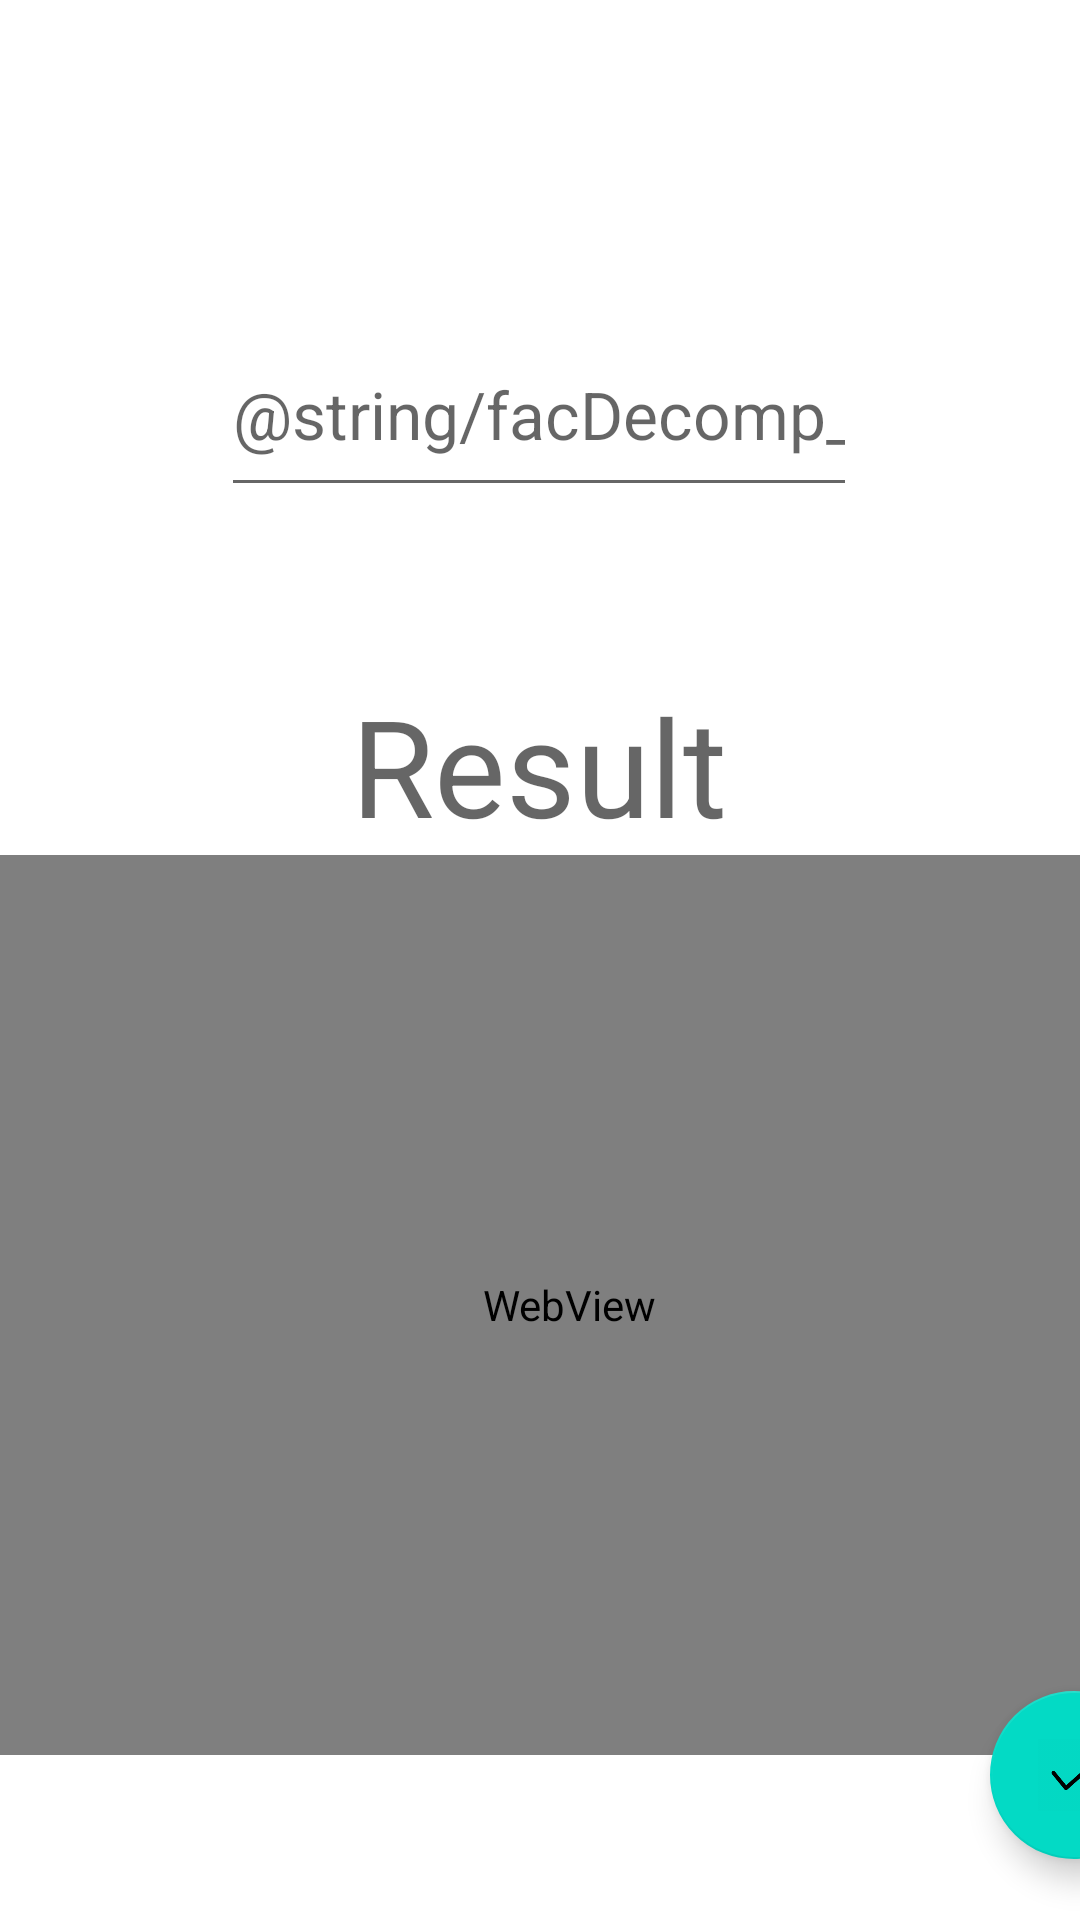

Write the Android layout XML for this screen, with the resource values it uses.
<!-- AndroidManifest.xml: application theme Theme.Mathbox -->
<!-- res/layout/fragment_facdecomp.xml -->
<?xml version="1.0" encoding="utf-8"?>
<androidx.constraintlayout.widget.ConstraintLayout xmlns:android="http://schemas.android.com/apk/res/android"
    xmlns:app="http://schemas.android.com/apk/res-auto"
    xmlns:tools="http://schemas.android.com/tools"
    android:layout_width="match_parent"
    android:layout_height="match_parent"
    tools:context=".ui.FacDecompFragment">

    <EditText
        android:id="@+id/facDecomp_input_num"
        android:layout_width="212dp"
        android:layout_height="65dp"
        android:layout_marginStart="100dp"
        android:layout_marginTop="104dp"
        android:layout_marginEnd="101dp"
        android:ems="10"
        android:hint="@string/facDecomp_input_num_hint"
        android:inputType="numberSigned"
        android:textAppearance="@style/TextAppearance.AppCompat.Large"
        app:layout_constraintEnd_toEndOf="parent"
        app:layout_constraintStart_toStartOf="parent"
        app:layout_constraintTop_toTopOf="parent" />

    <TextView
        android:id="@+id/facDecomp_result_text"
        android:layout_width="wrap_content"
        android:layout_height="wrap_content"
        android:layout_marginStart="176dp"
        android:layout_marginTop="56dp"
        android:layout_marginEnd="177dp"
        android:text="@string/result_text"
        android:textAppearance="@style/TextAppearance.AppCompat.Display2"
        app:layout_constraintEnd_toEndOf="parent"
        app:layout_constraintStart_toStartOf="parent"
        app:layout_constraintTop_toBottomOf="@+id/facDecomp_input_num" />

    <WebView
        android:id="@+id/facDecomp_result_display"
        android:layout_width="412dp"
        android:layout_height="300dp"
        android:layout_marginStart="1dp"
        android:layout_marginEnd="1dp"
        app:layout_constraintBottom_toBottomOf="parent"
        app:layout_constraintEnd_toEndOf="parent"
        app:layout_constraintHorizontal_bias="0.333"
        app:layout_constraintStart_toStartOf="parent"
        app:layout_constraintTop_toBottomOf="@+id/facDecomp_result_text"
        app:layout_constraintVertical_bias="0.0">

    </WebView>

    <com.google.android.material.floatingactionbutton.FloatingActionButton
        android:id="@+id/facDecomp_submit"
        android:layout_width="wrap_content"
        android:layout_height="wrap_content"
        android:layout_gravity="bottom|end"
        android:layout_marginStart="356dp"
        android:layout_marginTop="545dp"
        android:layout_marginBottom="2dp"
        android:contentDescription="@string/submit_btn_text"
        app:fabSize="auto"
        app:layout_constraintBottom_toBottomOf="parent"
        app:layout_constraintEnd_toEndOf="parent"
        app:layout_constraintStart_toStartOf="parent"
        app:layout_constraintTop_toTopOf="parent"
        app:srcCompat="@drawable/submit" />

</androidx.constraintlayout.widget.ConstraintLayout>
<!-- resources referenced by this layout -->
<resources>
  <!-- drawable submit: png bitmap (drawable, 3418 bytes) -->
  <string name="facDecomp_input_num_hint">输入数字</string>
  <string name="result_text">Result</string>
  <string name="submit_btn_text">Submit</string>
  <style name="Theme.Mathbox" parent="Theme.MaterialComponents.DayNight.DarkActionBar">
          
          <item name="colorPrimary">@color/purple_500</item>
          <item name="colorPrimaryVariant">@color/purple_700</item>
          <item name="colorOnPrimary">@color/white</item>
          
          <item name="colorSecondary">@color/teal_200</item>
          <item name="colorSecondaryVariant">@color/teal_700</item>
          <item name="colorOnSecondary">@color/black</item>
          
          <item name="android:statusBarColor">?attr/colorPrimaryVariant</item>
          
      </style>
  <!-- not gathered from this repository: default colours our renderer supplied (Android Studio template values) -->
  <color name="purple_500">#FF6200EE</color>
  <color name="purple_700">#FF3700B3</color>
  <color name="teal_200">#FF03DAC5</color>
  <color name="teal_700">#FF018786</color>
  <color name="black">#FF000000</color>
  <color name="white">#FFFFFFFF</color>
</resources>
